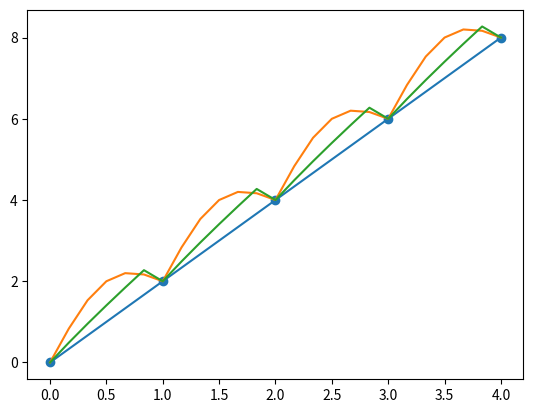

Reproduce this figure in Python.
import numpy as np
import matplotlib.pyplot as plt

x = np.linspace(0, 4, 5)
y = 2*x

x1 = np.linspace(0, 4, 25)
y1 = 2*x1 + np.sin(np.pi * (x1 - np.floor(x1)))
y2 = 2*x1 + np.log(1 + (x1 - np.floor(x1)))

plt.plot(x, y, marker = 'o')
plt.plot(x1, y1)
plt.plot(x1, y2)
plt.show()

